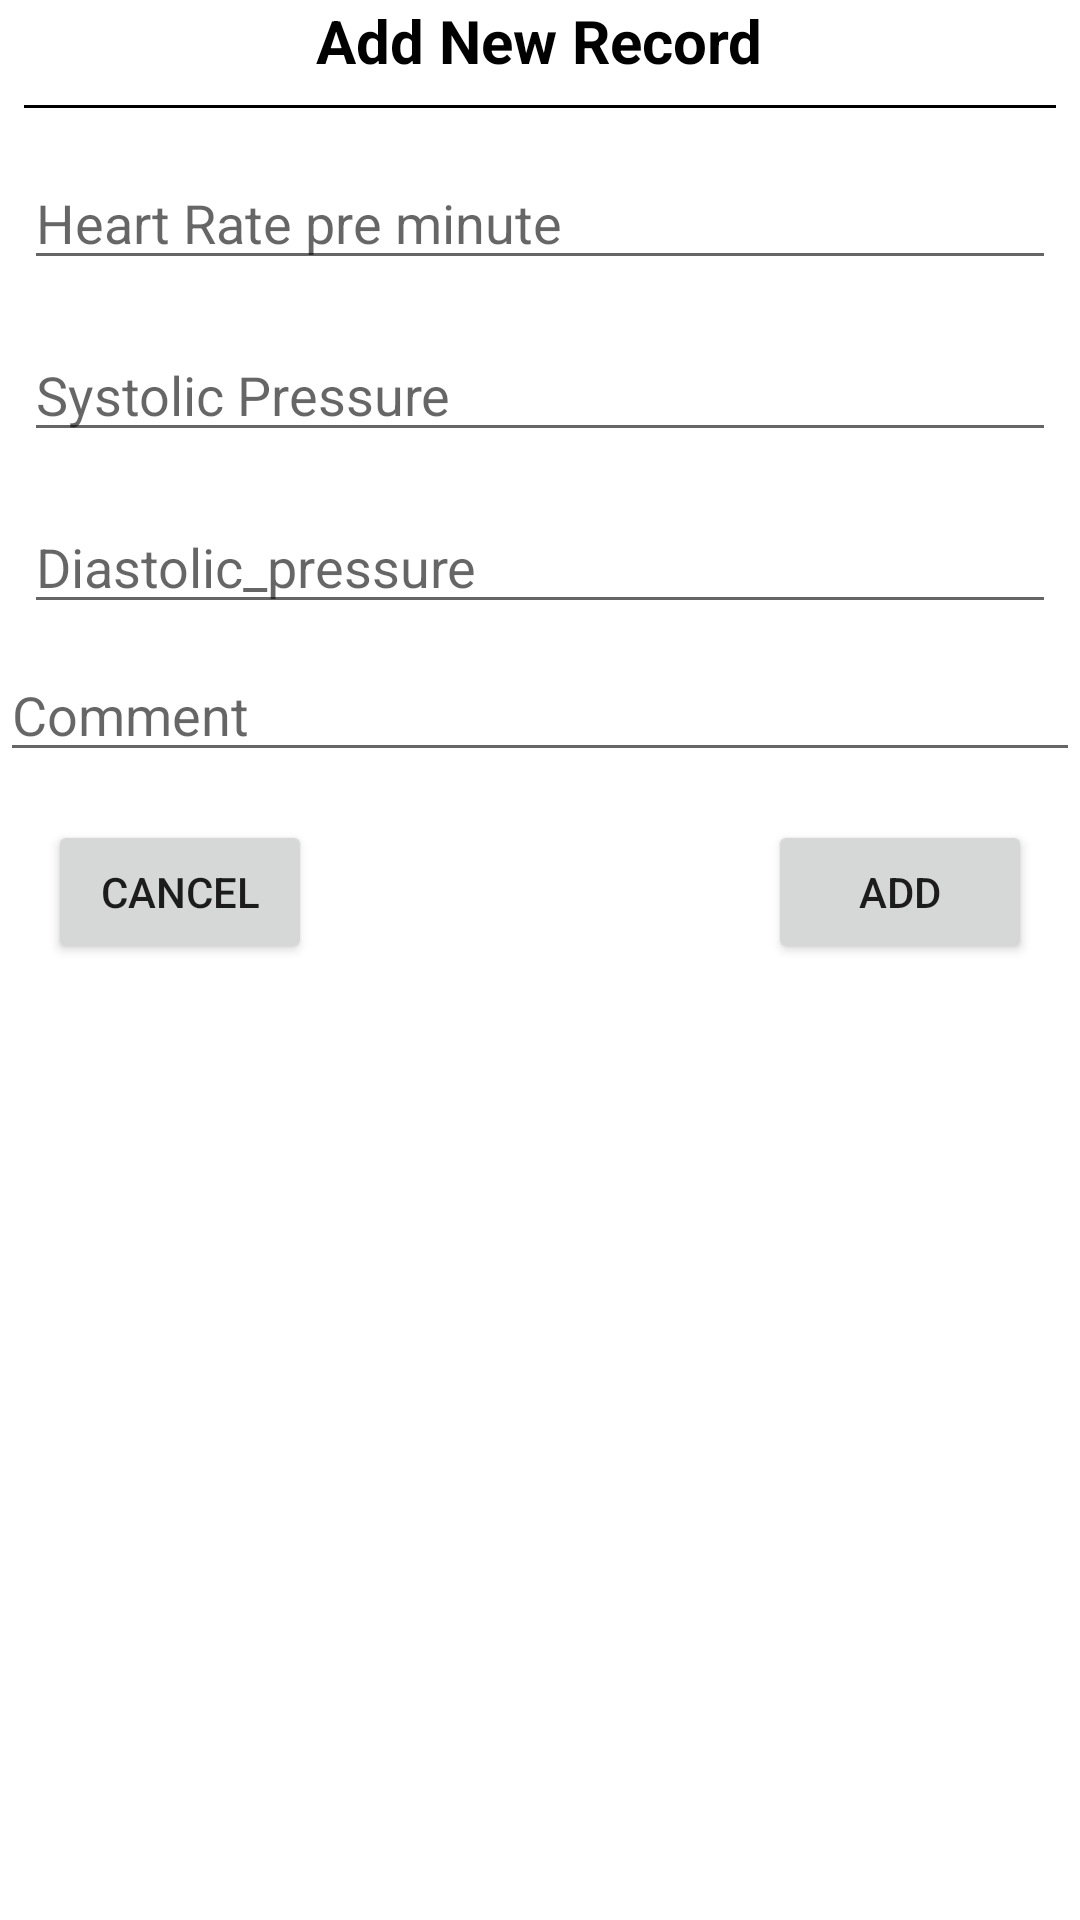

The Android layout XML behind this screen, and the referenced resources:
<!-- AndroidManifest.xml: application theme Theme.Cardicrecoder -->
<!-- res/layout/datainput_dialolog.xml -->
<?xml version="1.0" encoding="utf-8"?>
<LinearLayout xmlns:android="http://schemas.android.com/apk/res/android"
    android:layout_width="match_parent"
    android:layout_height="match_parent"
    android:orientation="vertical"
    android:layout_margin="8dp">


    <TextView
        android:layout_width="wrap_content"
        android:layout_height="wrap_content"
        android:text="Add New Record"
        android:textColor="@color/black"
        android:textStyle="bold"
        android:textSize="20sp"
        android:layout_gravity="center_horizontal">
    </TextView>

    <TextView
        android:layout_width="match_parent"
        android:layout_height="1dp"
        android:background="@color/black"
        android:layout_margin="8dp">
    </TextView>
    <EditText
        android:id="@+id/hbm_i"
        android:layout_width="match_parent"
        android:layout_height="wrap_content"
        android:hint="Heart Rate pre minute"
        android:layout_margin="8dp"
        >
    </EditText>
    <EditText
        android:id="@+id/systolic_pressure_i"
        android:layout_width="match_parent"
        android:layout_height="wrap_content"
        android:hint="Systolic Pressure"
        android:layout_margin="8dp"
        >
    </EditText>

    <EditText
        android:id="@+id/diastolic_pressure_i"
        android:layout_width="match_parent"
        android:layout_height="wrap_content"
        android:hint="Diastolic_pressure"
        android:layout_margin="8dp"
        >
    </EditText>

<EditText
    android:id="@+id/comment_i"
    android:layout_width="match_parent"
    android:layout_height="wrap_content"
    android:hint="Comment">

</EditText>
    <RelativeLayout
        android:layout_width="match_parent"
        android:layout_height="match_parent"
        >

        <Button
            android:id="@+id/cancel"
            android:layout_width="wrap_content"
            android:layout_height="wrap_content"
            android:layout_alignParentLeft="true"
            android:layout_marginStart="16dp"
            android:layout_marginTop="16dp"
            android:layout_marginLeft="16dp"
            android:layout_marginRight="8dp"
            android:layout_marginBottom="8dp"
            android:text="Cancel">
            margin</Button>

        <Button
            android:id="@+id/add"
            android:layout_width="wrap_content"
            android:layout_height="wrap_content"
            android:layout_alignParentRight="true"
            android:layout_marginStart="16dp"
            android:layout_marginTop="16dp"
            android:layout_marginEnd="16dp"
            android:layout_marginRight="16dp"
            android:layout_marginBottom="16dp"
            android:text="Add">

        </Button>
    </RelativeLayout>
</LinearLayout>
<!-- resources referenced by this layout -->
<resources>
  <style name="Theme.Cardicrecoder" parent="Theme.MaterialComponents.DayNight.DarkActionBar">
          
          <item name="colorPrimary">@color/purple_500</item>
          <item name="colorPrimaryVariant">@color/purple_700</item>
          <item name="colorOnPrimary">@color/white</item>
          
          <item name="colorSecondary">@color/teal_200</item>
          <item name="colorSecondaryVariant">@color/teal_700</item>
          <item name="colorOnSecondary">@color/black</item>
          
          <item name="android:statusBarColor" tools:targetApi="l">?attr/colorPrimaryVariant</item>
          
      </style>
  <!-- not gathered from this repository: default colours our renderer supplied (Android Studio template values) -->
  <color name="purple_500">#FF6200EE</color>
  <color name="purple_700">#FF3700B3</color>
  <color name="teal_200">#FF03DAC5</color>
  <color name="teal_700">#FF018786</color>
  <color name="black">#FF000000</color>
  <color name="white">#FFFFFFFF</color>
</resources>
